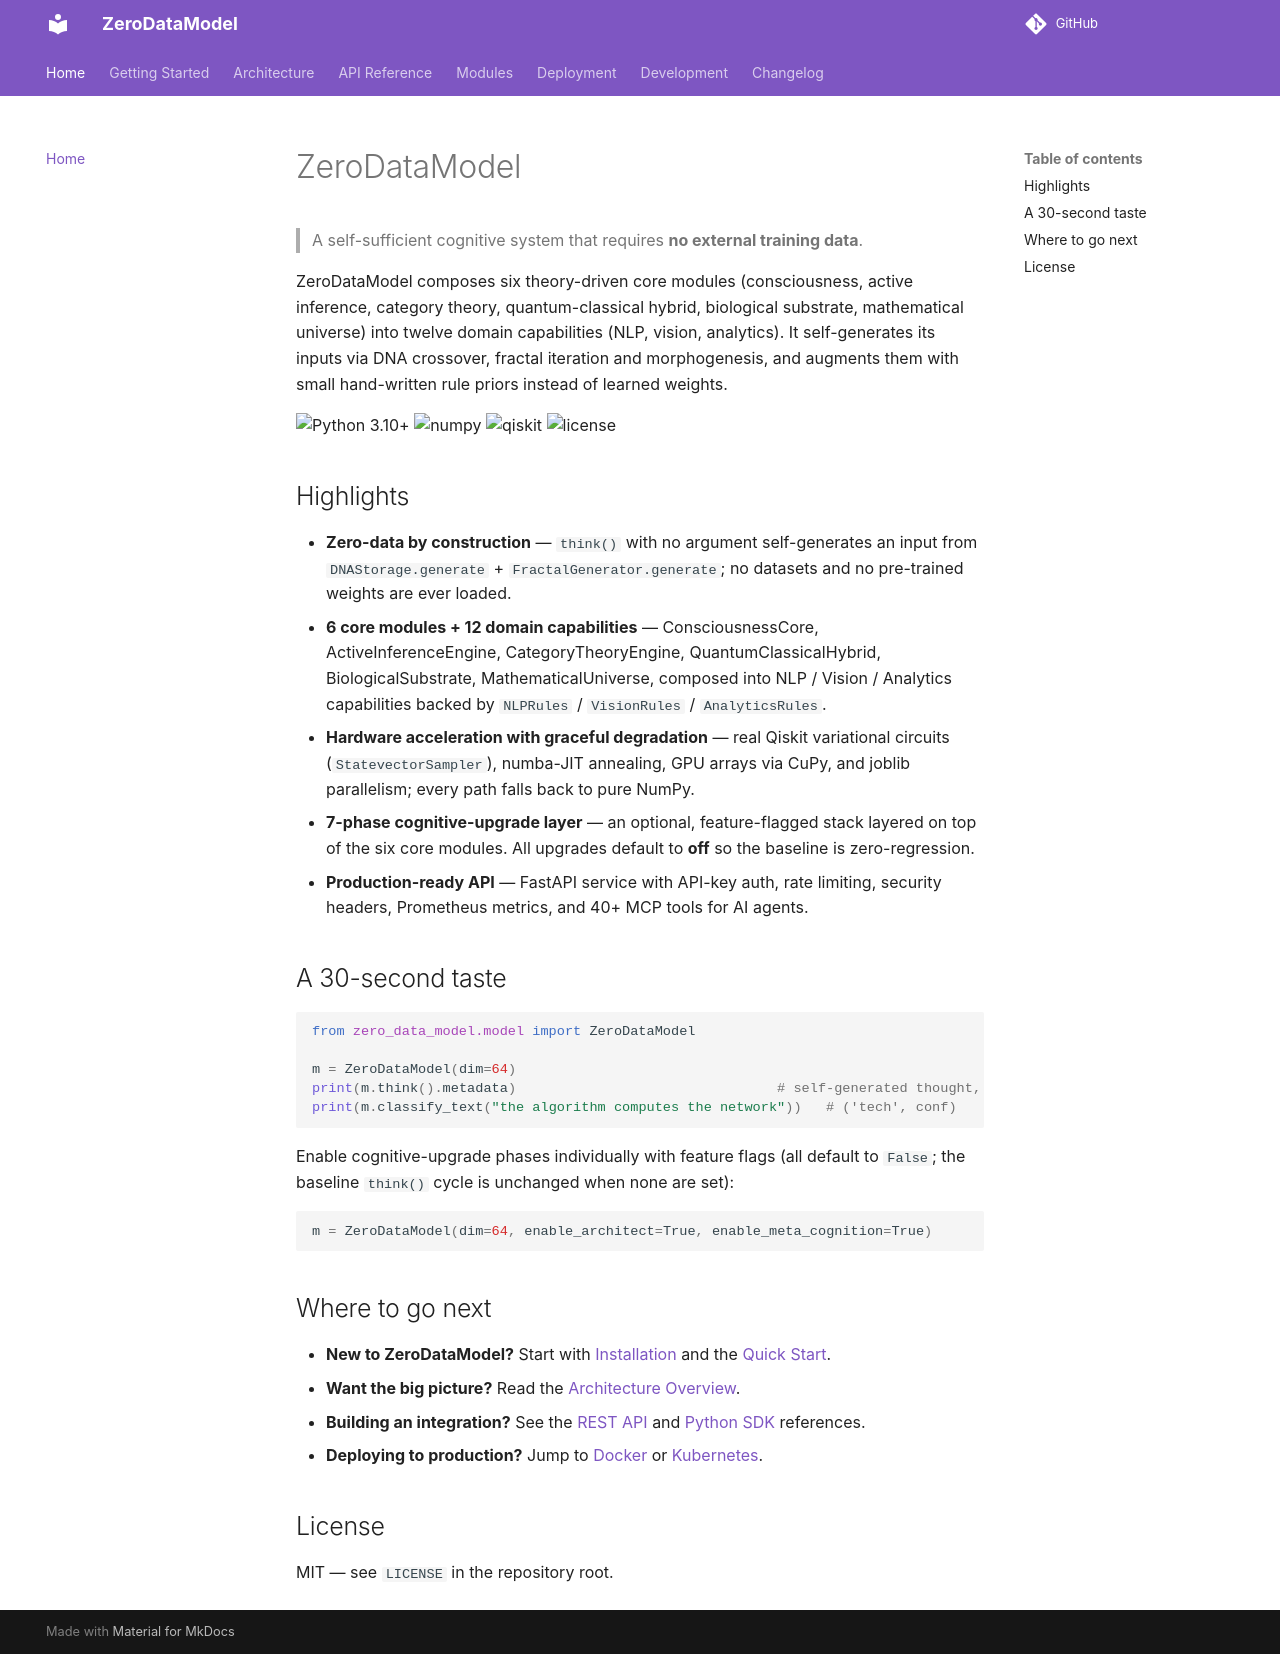

repository: furongmu-png/frm · page: index.html · generator: mkdocs

# ZeroDataModel

> A self-sufficient cognitive system that requires **no external training data**.

ZeroDataModel composes six theory-driven core modules (consciousness, active
inference, category theory, quantum-classical hybrid, biological substrate,
mathematical universe) into twelve domain capabilities (NLP, vision, analytics).
It self-generates its inputs via DNA crossover, fractal iteration and
morphogenesis, and augments them with small hand-written rule priors instead of
learned weights.

![Python 3.10+](https://img.shields.io/badge/python-3.10%2B-blue)
![numpy](https://img.shields.io/badge/numpy-required-green)
![qiskit](https://img.shields.io/badge/qiskit-optional-orange)
![license](https://img.shields.io/badge/license-MIT-lightgrey)

## Highlights

- **Zero-data by construction** — `think()` with no argument self-generates an
  input from `DNAStorage.generate` + `FractalGenerator.generate`; no datasets
  and no pre-trained weights are ever loaded.
- **6 core modules + 12 domain capabilities** — ConsciousnessCore,
  ActiveInferenceEngine, CategoryTheoryEngine, QuantumClassicalHybrid,
  BiologicalSubstrate, MathematicalUniverse, composed into NLP / Vision /
  Analytics capabilities backed by `NLPRules` / `VisionRules` / `AnalyticsRules`.
- **Hardware acceleration with graceful degradation** — real Qiskit
  variational circuits (`StatevectorSampler`), numba-JIT annealing, GPU arrays
  via CuPy, and joblib parallelism; every path falls back to pure NumPy.
- **7-phase cognitive-upgrade layer** — an optional, feature-flagged stack
  layered on top of the six core modules. All upgrades default to **off** so
  the baseline is zero-regression.
- **Production-ready API** — FastAPI service with API-key auth, rate limiting,
  security headers, Prometheus metrics, and 40+ MCP tools for AI agents.

## A 30-second taste

```python
from zero_data_model.model import ZeroDataModel

m = ZeroDataModel(dim=64)
print(m.think().metadata)                                # self-generated thought, no input
print(m.classify_text("the algorithm computes the network"))   # ('tech', conf)
```

Enable cognitive-upgrade phases individually with feature flags (all default
to `False`; the baseline `think()` cycle is unchanged when none are set):

```python
m = ZeroDataModel(dim=64, enable_architect=True, enable_meta_cognition=True)
```

## Where to go next

- **New to ZeroDataModel?** Start with [Installation](getting-started/installation.md)
  and the [Quick Start](getting-started/quickstart.md).
- **Want the big picture?** Read the [Architecture Overview](architecture/overview.md).
- **Building an integration?** See the [REST API](api/rest.md) and
  [Python SDK](api/python-sdk.md) references.
- **Deploying to production?** Jump to [Docker](deployment/docker.md) or
  [Kubernetes](deployment/kubernetes.md).

## License

MIT — see `LICENSE` in the repository root.
